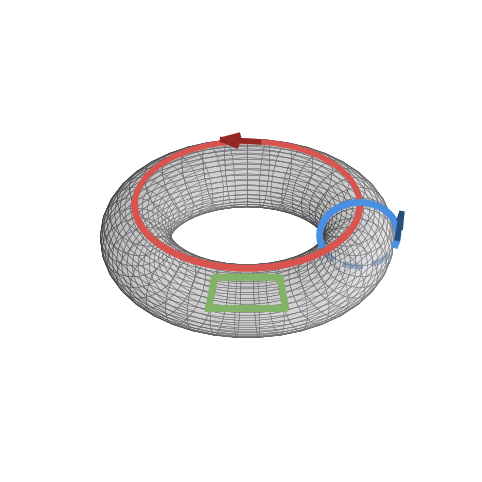

This figure's Python source:
import numpy as np
import matplotlib.pyplot as plt
from matplotlib.animation import FuncAnimation, PillowWriter

# 1. Torus Parameters
R = 3.0  # Distance from center of hole to center of tube
r = 1.0  # Radius of the tube
offset = 0.05 # Gap to prevent z-fighting

# Grid for the torus surface
u = np.linspace(0, 2 * np.pi, 40)
v = np.linspace(0, 2 * np.pi, 40)
U, V = np.meshgrid(u, v)

X = (R + (r - offset) * np.cos(V)) * np.cos(U)
Y = (R + (r - offset) * np.cos(V)) * np.sin(U)
Z = (r - offset) * np.sin(V)

# Setup the figure
fig = plt.figure(figsize=(8, 6), facecolor='white')
ax = fig.add_subplot(111, projection='3d')
ax.set_facecolor('white')
ax.set_axis_off()

# Draw the torus surface (zorder=1 to allow tracks to easily sit on top)
ax.plot_surface(X, Y, Z, color='#E8E8EE', edgecolors='gray', lw=0.3, alpha=0.3, zorder=1)

# ==========================================
# 2. STATIC TRACKS & TRIVIAL LOOP
# ==========================================

# X_L Track (Red)
u_xl_f = np.linspace(np.pi/2, 1.5 * np.pi, 50) # Front half
X_xl_f = (R + (r + offset) * np.cos(np.pi/2)) * np.cos(u_xl_f)
Y_xl_f = (R + (r + offset) * np.cos(np.pi/2)) * np.sin(u_xl_f)
Z_xl_f = (r + offset) * np.sin(np.pi/2) * np.ones_like(u_xl_f)
# Boosted visibility and locked to front
ax.plot(X_xl_f, Y_xl_f, Z_xl_f, color='#D9534F', lw=5, alpha=1.0, zorder=10)

u_xl_b = np.linspace(-np.pi/2, np.pi/2, 50) # Back half
X_xl_b = (R + (r + offset) * np.cos(np.pi/2)) * np.cos(u_xl_b)
Y_xl_b = (R + (r + offset) * np.cos(np.pi/2)) * np.sin(u_xl_b)
Z_xl_b = (r + offset) * np.sin(np.pi/2) * np.ones_like(u_xl_b)
ax.plot(X_xl_b, Y_xl_b, Z_xl_b, color='#D9534F', lw=4, alpha=1.0, zorder=10)

# Z_L Track (Blue) at Right Side
u_zl = 1.5 * np.pi

# Front Half: Bound precisely from -0.1*pi to 1.1*pi based on new logic
v_zl_f = np.linspace(-0.1 * np.pi, 1.1 * np.pi, 60) 
X_zl_f = (R + (r + offset) * np.cos(v_zl_f)) * np.cos(u_zl)
Y_zl_f = (R + (r + offset) * np.cos(v_zl_f)) * np.sin(u_zl)
Z_zl_f = (r + offset) * np.sin(v_zl_f)
# Boosted visibility and locked to front
ax.plot(X_zl_f, Y_zl_f, Z_zl_f, color='#4A90E2', lw=5, alpha=1.0, zorder=10)

# Back Half: The remaining segment from 1.1*pi to 1.9*pi
v_zl_b = np.linspace(1.1 * np.pi, 1.9 * np.pi, 40)
X_zl_b = (R + (r + offset) * np.cos(v_zl_b)) * np.cos(u_zl)
Y_zl_b = (R + (r + offset) * np.cos(v_zl_b)) * np.sin(u_zl)
Z_zl_b = (r + offset) * np.sin(v_zl_b)
ax.plot(X_zl_b, Y_zl_b, Z_zl_b, color='#4A90E2', lw=4, alpha=0.8, linestyle='--', zorder=0)

# Static Square Trivial Loop
du, dv = 0.5, 0.8 
u0, v0 = np.pi - du/2, np.pi/4 - dv/2
u_sq = np.array([u0, u0+du, u0+du, u0, u0])
v_sq = np.array([v0, v0, v0+dv, v0+dv, v0])

X_triv = (R + (r + offset) * np.cos(v_sq)) * np.cos(u_sq)
Y_triv = (R + (r + offset) * np.cos(v_sq)) * np.sin(u_sq)
Z_triv = (r + offset) * np.sin(v_sq)
ax.plot(X_triv, Y_triv, Z_triv, color='#82B366', lw=5, zorder=10)

ax.set_xlim(-4, 4)
ax.set_ylim(-4, 4)
ax.set_zlim(-3, 3)

# View angle locked
ax.view_init(elev=35., azim=180)

# ==========================================
# 3. ANIMATION LOGIC (MANUAL ARROWS)
# ==========================================
arrow_artists = []
total_frames = 60

def update(frame):
    global arrow_artists
    for artist in arrow_artists:
        artist.remove()
    arrow_artists.clear()
        
    prog = (frame / total_frames) * 2 * np.pi
    
    # ------------------------------------------------
    # Red Arrow (X_L)
    # ------------------------------------------------
    u_r = prog
    v_r = np.pi / 2
    
    p_r = np.array([(R + (r + offset) * np.cos(v_r)) * np.cos(u_r),
                    (R + (r + offset) * np.cos(v_r)) * np.sin(u_r),
                    (r + offset) * np.sin(v_r)])
    
    v_vec_r = np.array([-np.sin(u_r), np.cos(u_r), 0])
    w_vec_r = np.array([-np.cos(u_r), -np.sin(u_r), 0])
    
    tip_r = p_r + v_vec_r * 1.0
    base_r = tip_r - v_vec_r * 0.4
    left_r = base_r + w_vec_r * 0.25
    right_r = base_r - w_vec_r * 0.25
    
    # RED ARROW: Always on top as requested
    red_layer = 100 
    
    l1, = ax.plot([p_r[0], tip_r[0]], [p_r[1], tip_r[1]], [p_r[2], tip_r[2]], color="#942723", lw=4, zorder=red_layer)
    l2, = ax.plot([left_r[0], tip_r[0], right_r[0]], [left_r[1], tip_r[1], right_r[1]], [left_r[2], tip_r[2], right_r[2]], color="#942723", lw=4, zorder=red_layer)
    arrow_artists.extend([l1, l2])

    # ------------------------------------------------
    # Blue Arrow (Z_L)
    # ------------------------------------------------
    u_b = 1.5 * np.pi
    v_b = prog
    
    p_b = np.array([(R + (r + offset) * np.cos(v_b)) * np.cos(u_b),
                    (R + (r + offset) * np.cos(v_b)) * np.sin(u_b),
                    (r + offset) * np.sin(v_b)])
    
    v_vec_b = np.array([-np.sin(v_b)*np.cos(u_b), -np.sin(v_b)*np.sin(u_b), np.cos(v_b)])
    v_vec_b = v_vec_b / np.linalg.norm(v_vec_b) # Normalize
    w_vec_b = np.array([-np.sin(u_b), np.cos(u_b), 0])
    
    tip_b = p_b + v_vec_b * 0.8
    base_b = tip_b - v_vec_b * 0.3
    left_b = base_b + w_vec_b * 0.2
    right_b = base_b - w_vec_b * 0.2
    
    # BLUE ARROW: Explicit bounds logic (-0.1*pi to 1.1*pi)
    # Modulo ensures the logic safely wraps around the 0 / 2pi boundary
    v_mod = v_b % (2 * np.pi)
    # -0.1*pi wrapped to modulo 2pi is 1.9*pi.
    is_blue_front = (v_mod <= 1.1 * np.pi) or (v_mod >= 1.9 * np.pi)
    blue_layer = 100 if is_blue_front else 0
    
    l3, = ax.plot([p_b[0], tip_b[0]], [p_b[1], tip_b[1]], [p_b[2], tip_b[2]], color="#284D78", lw=4, zorder=blue_layer)
    l4, = ax.plot([left_b[0], tip_b[0], right_b[0]], [left_b[1], tip_b[1], right_b[1]], [left_b[2], tip_b[2], right_b[2]], color="#284D78", lw=4, zorder=blue_layer)
    arrow_artists.extend([l3, l4])
    
# 4. Render and Save
print("Rendering GIF... This may take ~10 seconds.")
ani = FuncAnimation(fig, update, frames=np.arange(0, total_frames), interval=50)
ani.save('toric_loops.gif', writer=PillowWriter(fps=20))
print("Done! Check your folder for 'toric_loops.gif'.")
